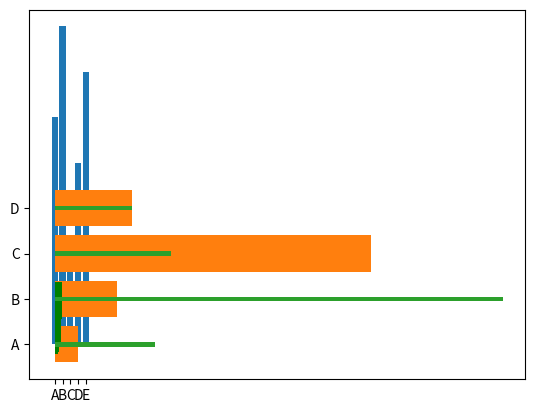

Python code for this plot:
import matplotlib.pyplot as plt
import numpy as np


x=np.array(['A','B','C','D','E'])
y=np.array([5,7,2,4,6])

plt.bar(x,y)
plt.show()

x = np.array(["A", "B", "C", "D"])
y = np.array([3, 8, 41, 10])

plt.barh(x, y)
plt.show()

x = np.random.rand(5)
y = np.random.rand(5)

plt.barh(x, y, color='g')
plt.show()

x1 = np.random.rand(5)
y1 = np.random.rand(5)

plt.bar(x1, y1, color='r',width=0.01)

x = np.array(["A", "B", "C", "D"])
y = np.array([13, 58, 15, 10])

plt.barh(x, y, height = 0.1)
plt.show()

